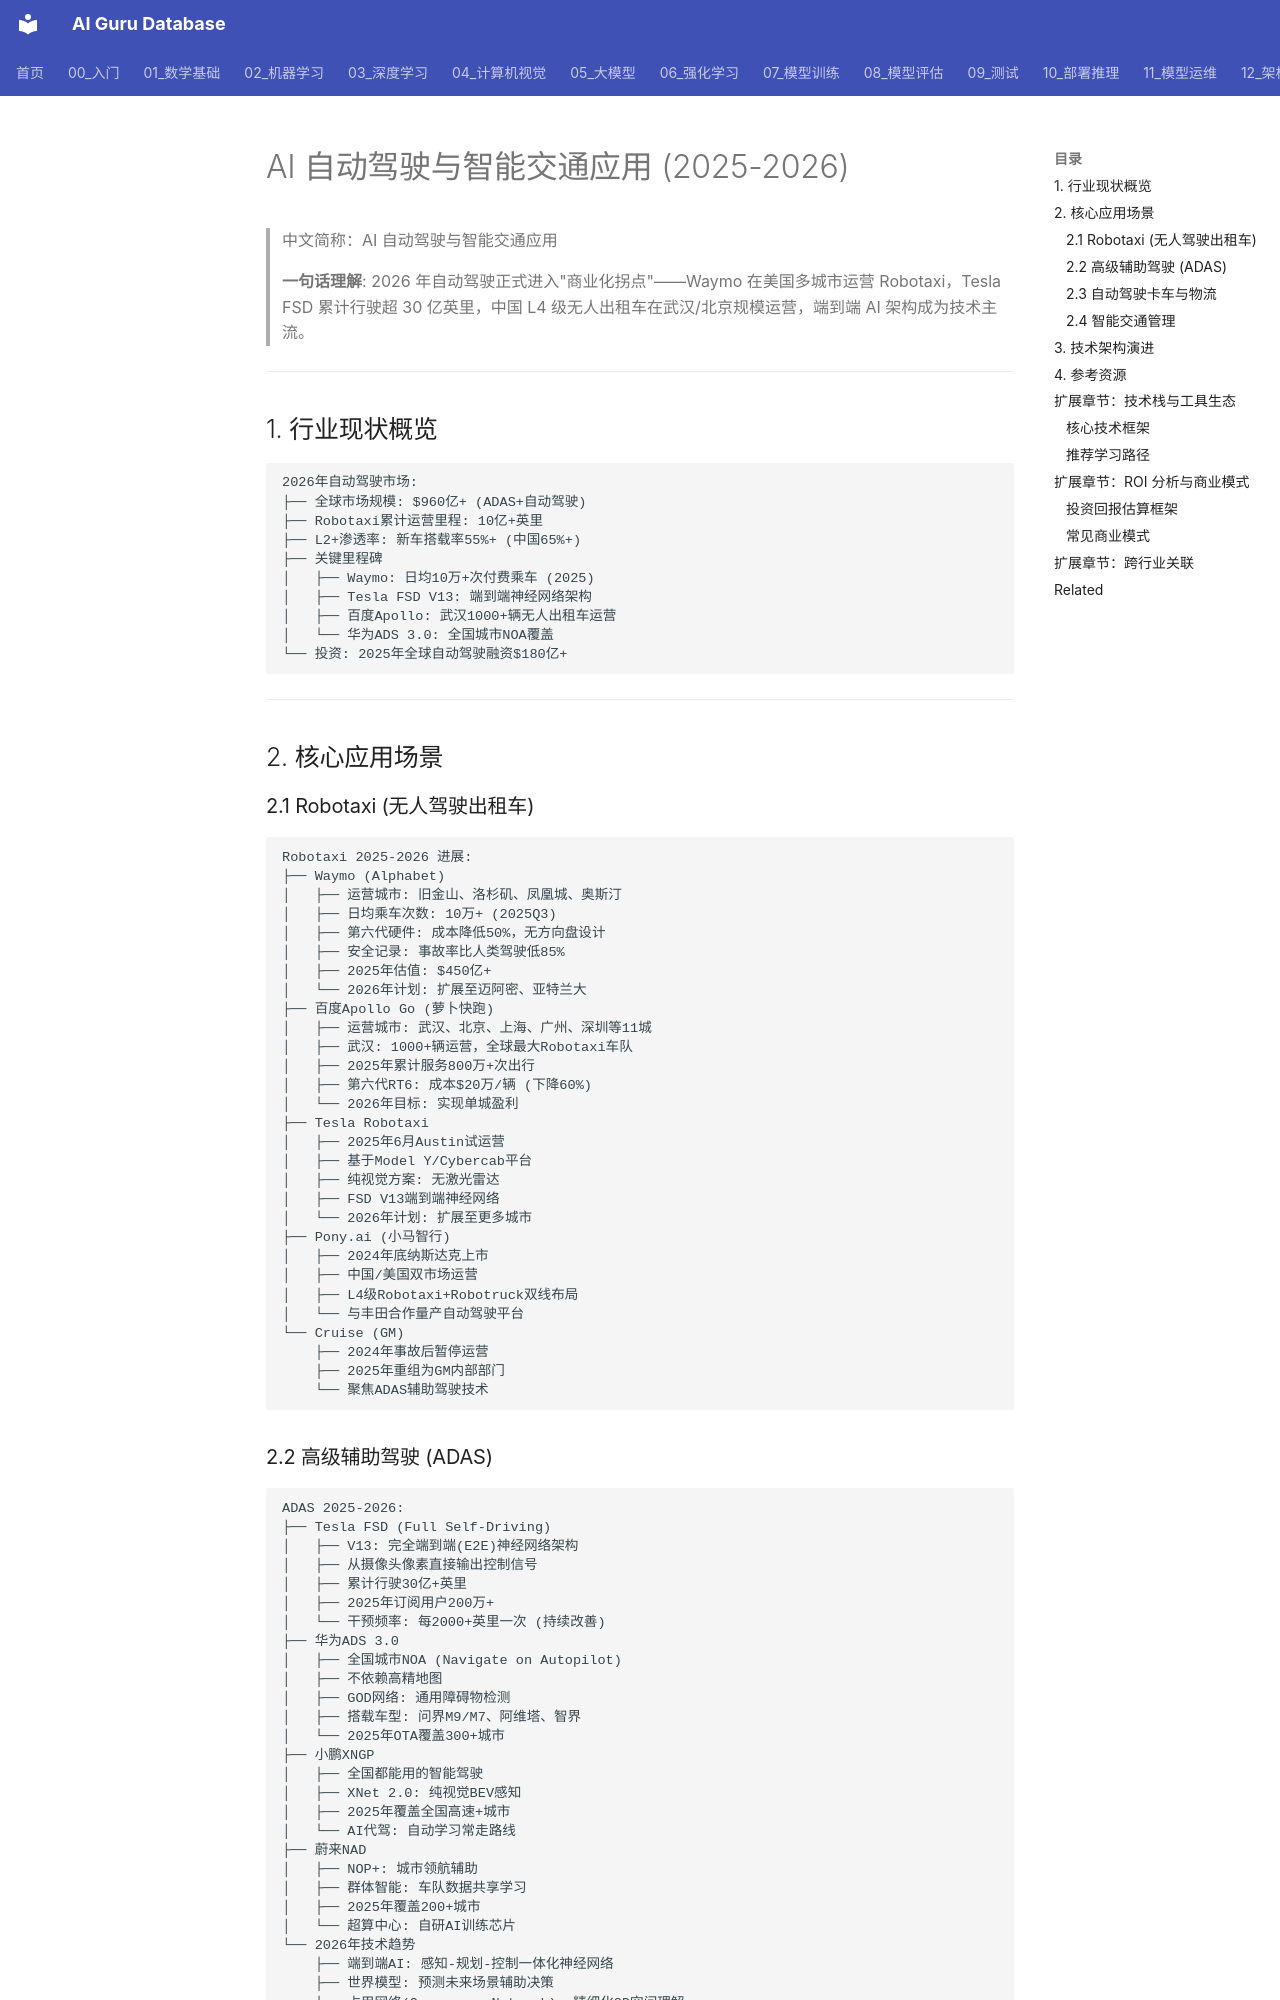

repository: ai-guru-global/ai-guru-database · page: 18_行业应用/06_自动驾驶/01_AI_自动驾驶_2026/index.html · generator: mkdocs

---
title: 'AI 自动驾驶与智能交通应用 (2025-2026)'
category: '18-ai-applications-industry-autonomous-driving'
tags: ["ai-applications", "industry", "finance", "healthcare"]
summary: '> **一句话理解**: 2026年自动驾驶正式进入"商业化拐点"——Waymo在美国多城市运营Robotaxi，Tesla FSD累计行驶超30亿英里，中国L4级无人出租车在武汉/北京规模运营，端到端AI架构成为技术主流。'
created: '2026-05-31'
updated: '2026-05-31'
tier: supporting
aliases:
  - "Ai Autonomous Driving 2026"
  - "AI Autonomous Driving 2026"
  - AI_Autonomous_Driving_2026
sources: []

name_zh: "AI 自动驾驶与智能交通应用"
---
# AI 自动驾驶与智能交通应用 (2025-2026)

> 中文简称：AI 自动驾驶与智能交通应用

> **一句话理解**: 2026 年自动驾驶正式进入"商业化拐点"——Waymo 在美国多城市运营 Robotaxi，Tesla FSD 累计行驶超 30 亿英里，中国 L4 级无人出租车在武汉/北京规模运营，端到端 AI 架构成为技术主流。

---

## 1. 行业现状概览

```
2026年自动驾驶市场:
├── 全球市场规模: $960亿+ (ADAS+自动驾驶)
├── Robotaxi累计运营里程: 10亿+英里
├── L2+渗透率: 新车搭载率55%+ (中国65%+)
├── 关键里程碑
│   ├── Waymo: 日均10万+次付费乘车 (2025)
│   ├── Tesla FSD V13: 端到端神经网络架构
│   ├── 百度Apollo: 武汉1000+辆无人出租车运营
│   └── 华为ADS 3.0: 全国城市NOA覆盖
└── 投资: 2025年全球自动驾驶融资$180亿+
```

---

## 2. 核心应用场景

### 2.1 Robotaxi (无人驾驶出租车)

```
Robotaxi 2025-2026 进展:
├── Waymo (Alphabet)
│   ├── 运营城市: 旧金山、洛杉矶、凤凰城、奥斯汀
│   ├── 日均乘车次数: 10万+ (2025Q3)
│   ├── 第六代硬件: 成本降低50%，无方向盘设计
│   ├── 安全记录: 事故率比人类驾驶低85%
│   ├── 2025年估值: $450亿+
│   └── 2026年计划: 扩展至迈阿密、亚特兰大
├── 百度Apollo Go (萝卜快跑)
│   ├── 运营城市: 武汉、北京、上海、广州、深圳等11城
│   ├── 武汉: 1000+辆运营，全球最大Robotaxi车队
│   ├── 2025年累计服务800万+次出行
│   ├── 第六代RT6: 成本$20万/辆 (下降60%)
│   └── 2026年目标: 实现单城盈利
├── Tesla Robotaxi
│   ├── 2025年6月Austin试运营
│   ├── 基于Model Y/Cybercab平台
│   ├── 纯视觉方案: 无激光雷达
│   ├── FSD V13端到端神经网络
│   └── 2026年计划: 扩展至更多城市
├── Pony.ai (小马智行)
│   ├── 2024年底纳斯达克上市
│   ├── 中国/美国双市场运营
│   ├── L4级Robotaxi+Robotruck双线布局
│   └── 与丰田合作量产自动驾驶平台
└── Cruise (GM)
    ├── 2024年事故后暂停运营
    ├── 2025年重组为GM内部部门
    └── 聚焦ADAS辅助驾驶技术
```
